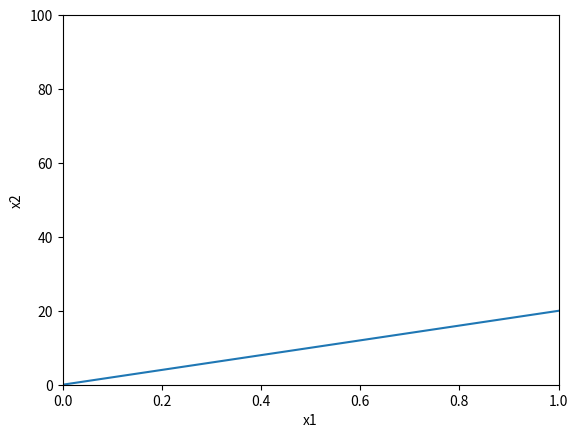

Python code for this plot:
import sys
import numpy as np
import matplotlib.pyplot as plt

plt.plot([0,1], [0, 20]) # [Xmin, Xmax] , [Ymin, Ymax]
plt.xlim((0,1))
plt.ylim((0,100))
plt.xlabel('x1')
plt.ylabel('x2')
plt.show()
